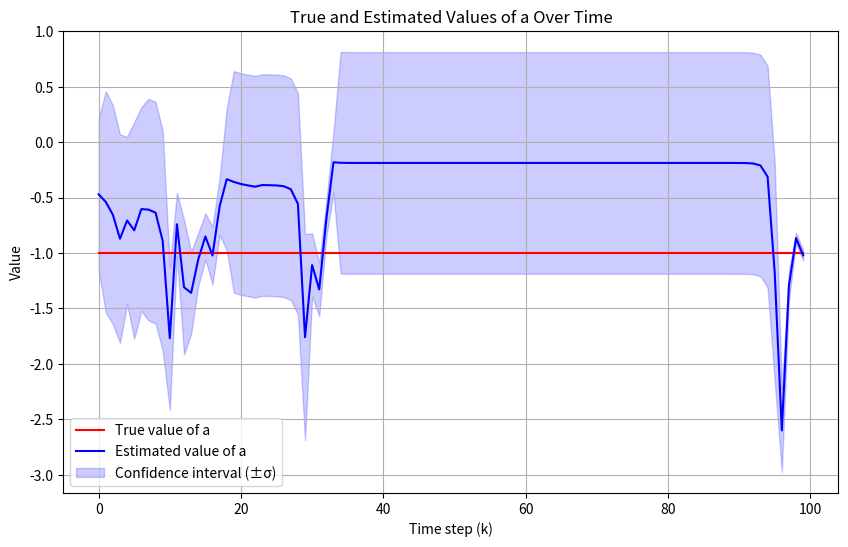
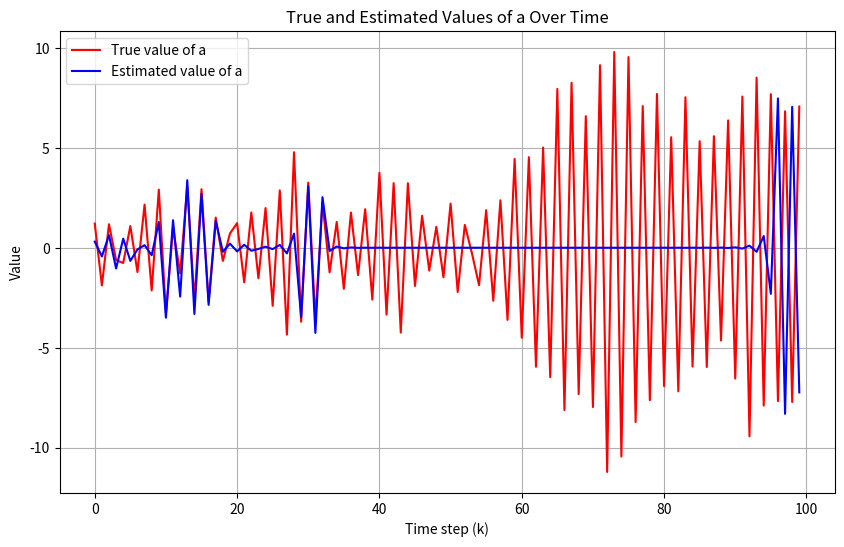

Reproduce these figures in Python, in order.
import numpy as np
import numpy as np
import matplotlib.pyplot as plt

# Parameters
a_true = -1  # True value of a
x0_mean = 1
x0_var = 2
eps_var = 1
nu_var = 1/2
num_observations = 100

# Initialization
#np.random.seed(12)
x0 = np.random.normal(1, np.sqrt(2))
x = np.zeros(num_observations)
y = np.zeros(num_observations)
x[0] = x0

# Simulation
for k in range(1, num_observations):
    epsilon_k = np.random.normal(0, np.sqrt(eps_var))
    x[k] = a_true * x[k-1] + epsilon_k
    nu_k = np.random.normal(0, np.sqrt(nu_var))
    y[k] = np.sqrt(x[k]**2 + 1) + nu_k



def ekf_update_fixed(x_est, P, y, Q, R):
    """
    Extended Kalman Filter update.
    
    Args:
    x_est: Estimated state vector [x_k, a] at time k-1.
    P: Estimated state covariance matrix at time k-1.
    y: Observation at time k.
    Q: Process noise covariance matrix.
    R: Observation noise covariance matrix.
    
    Returns:
    x_est_new: Updated state estimate at time k.
    P_new: Updated state covariance matrix at time k.
    """
    
    # Prediction step
    F = np.array([[x_est[1], x_est[0]], [0, 1]]) # Jacobian of the state transition 
    x_pred = np.array([x_est[1]*x_est[0], x_est[1]]) # Predicted state
    P_pred = F @ P @ F.T + Q # Predicted covariance
    
    # Update step
    x_temp = x_pred[0] # Temporary variable for readability
    H = np.array([x_temp/np.sqrt(x_temp**2 + 1), 0]).reshape(1, -1) # Jacobian of the observation model reshaped for scalar observation
    y_pred = np.sqrt(x_temp**2 + 1)                 # Predicted observation
    S = H @ P_pred @ H.T + R                        # Innovation covariance
    K = P_pred @ H.T @ np.linalg.inv(S)             # Kalman gain
    x_est_new = x_pred + K @ (y - y_pred)           # Updated state estimate. 
    P_new = (np.eye(2) - K @ H) @ P_pred            # Updated covariance estimate
    
    return x_est_new, P_new



y_series = y # Given a series of observation values y
x_series = x

x_est = np.array([x0, -1])              # Initial state estimate [x_0, a]
P = np.eye(2)                           # Initial state covariance
Q = np.array([[1,0],[0,0]])             # Process noise covariance 
R = np.array([np.sqrt(0.5)])            # Observation noise covariance

# Update EKF for each observation value
estimates = []
uncertainties = []
x_estimates = []
x_uncertainties = []
for y in y_series:
    x_est, P_new = ekf_update_fixed(x_est, P, np.array([y]), Q, R)
    
    estimates.append(x_est[1])
    uncertainties.append((P_new[1, 1]))
    
    x_estimates.append(x_est[0])
    x_uncertainties.append((P_new[0, 0]))
    
time_k = np.arange(num_observations)
plt.figure(figsize=(10, 6))
plt.plot(time_k, [a_true]*num_observations, label='True value of a', color='r')
plt.plot(time_k, estimates, label='Estimated value of a', color='b')
plt.fill_between(time_k, np.array(estimates) - np.array(uncertainties), np.array(estimates) + np.array(uncertainties), color='b', alpha=0.2, label='Confidence interval (±σ)')
plt.xlabel('Time step (k)')
plt.ylabel('Value')
plt.title('True and Estimated Values of a Over Time')
plt.legend()
plt.grid(True)
plt.show()


time_k = np.arange(num_observations)
plt.figure(figsize=(10, 6))
plt.plot(time_k, x_series, label='True value of a', color='r')
plt.plot(time_k, x_estimates, label='Estimated value of a', color='b')
#plt.fill_between(time_k, np.array(x_estimates) - np.array(x_uncertainties), np.array(x_estimates) + np.array(x_uncertainties), color='b', alpha=0.2, label='Confidence interval (±σ)')
plt.xlabel('Time step (k)')
plt.ylabel('Value')
plt.title('True and Estimated Values of a Over Time')
plt.legend()
plt.grid(True)
plt.show()